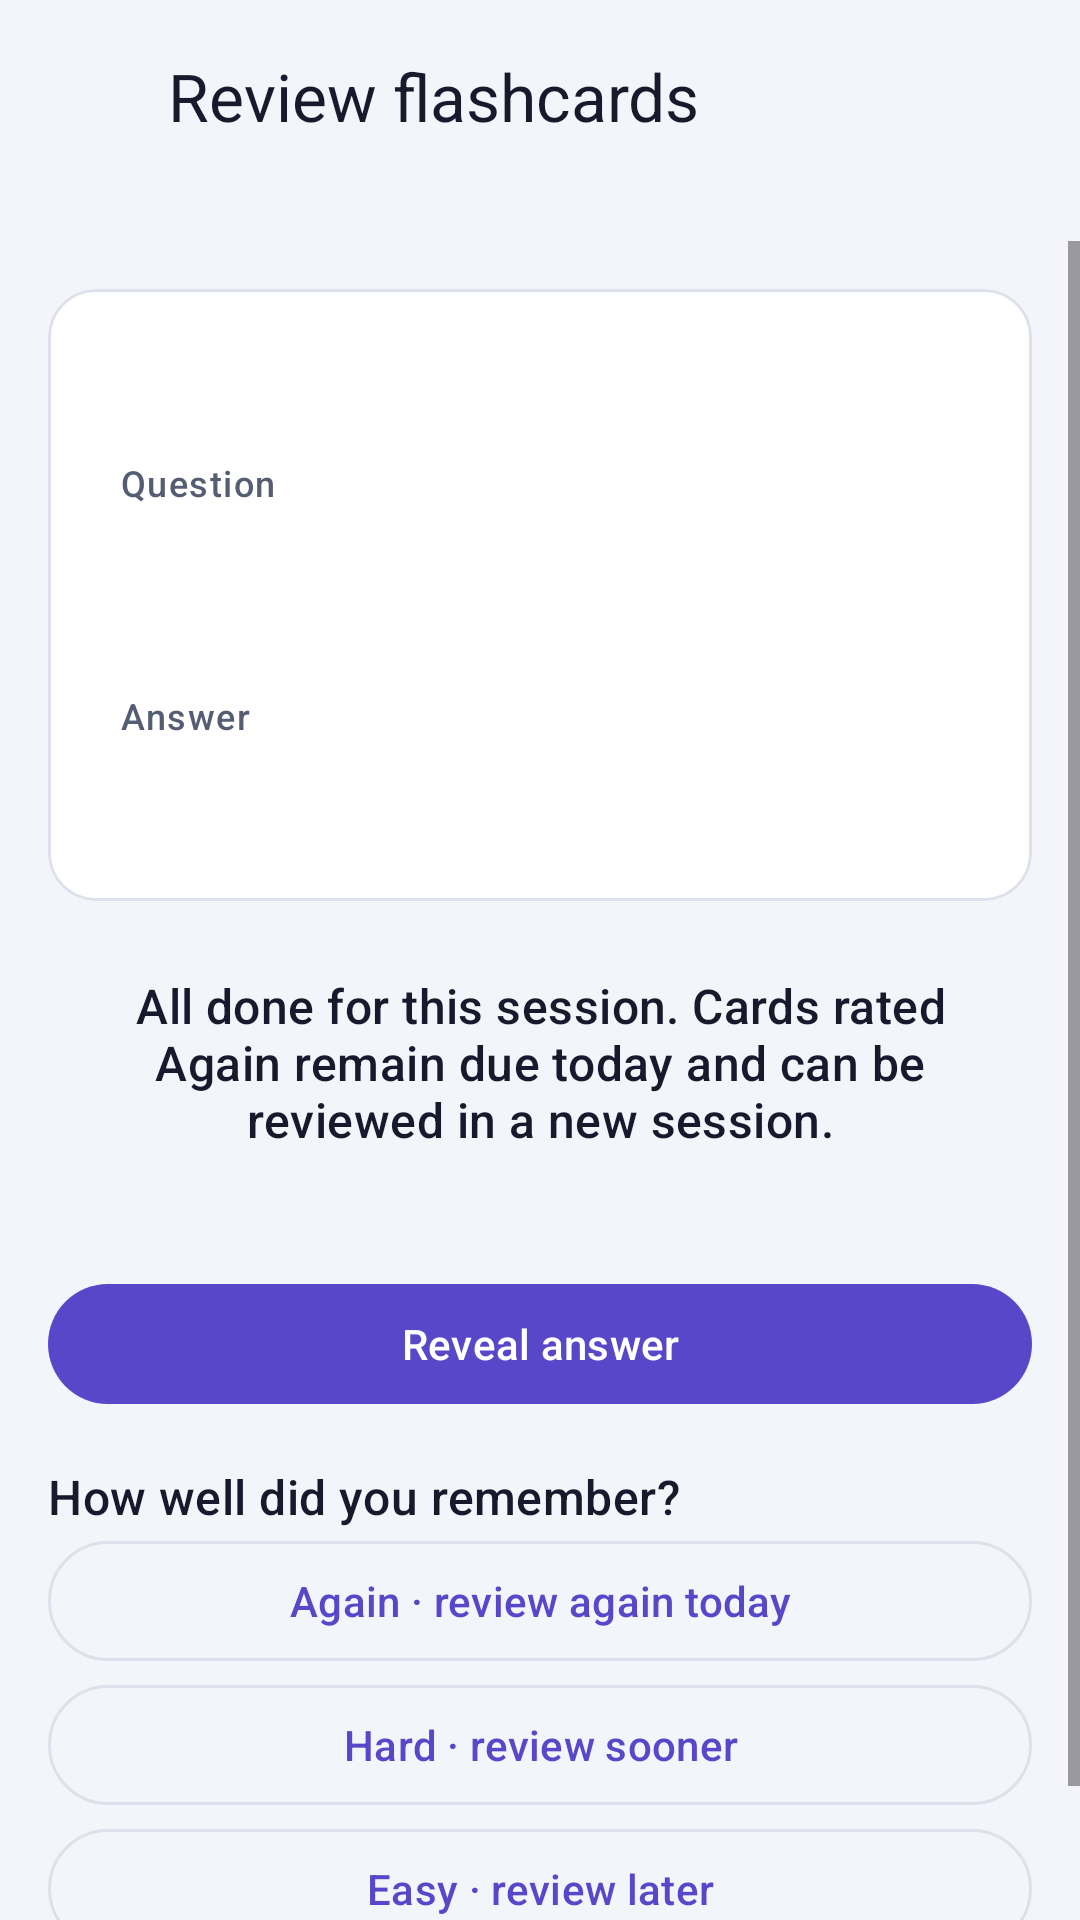

Reconstruct the res/layout file that produces this screen, plus the resources it refers to.
<!-- AndroidManifest.xml: application theme Theme.StudyTrack -->
<!-- res/layout/fragment_flashcard_review.xml -->
<LinearLayout xmlns:android="http://schemas.android.com/apk/res/android" xmlns:app="http://schemas.android.com/apk/res-auto"
    android:layout_width="match_parent" android:layout_height="match_parent" android:orientation="vertical" android:background="@color/background">
    <LinearLayout android:layout_width="match_parent" android:layout_height="wrap_content" android:gravity="center_vertical" android:padding="8dp" android:orientation="horizontal">
        <ImageButton android:id="@+id/backButton" android:layout_width="48dp" android:layout_height="48dp" android:src="@drawable/ic_chevron_left" android:background="?attr/selectableItemBackgroundBorderless" android:contentDescription="@string/cd_back" app:tint="@color/text_primary" />
        <TextView android:layout_width="0dp" android:layout_weight="1" android:layout_height="wrap_content" android:text="@string/flashcards_review_title" android:textAppearance="?attr/textAppearanceTitleLarge" android:textColor="@color/text_primary" />
    </LinearLayout>
    <TextView android:id="@+id/reviewCount" android:layout_width="match_parent" android:layout_height="wrap_content" android:paddingHorizontal="16dp" android:textAppearance="?attr/textAppearanceBodySmall" android:textColor="@color/text_secondary" />
    <ScrollView android:layout_width="match_parent" android:layout_height="0dp" android:layout_weight="1" android:fillViewport="true">
        <LinearLayout android:layout_width="match_parent" android:layout_height="wrap_content" android:padding="16dp" android:orientation="vertical">
            <com.google.android.material.card.MaterialCardView android:id="@+id/reviewCard" android:layout_width="match_parent" android:layout_height="wrap_content" app:cardBackgroundColor="@color/surface_card" app:cardCornerRadius="16dp" app:strokeWidth="1dp" app:strokeColor="@color/divider">
                <LinearLayout android:layout_width="match_parent" android:layout_height="wrap_content" android:minHeight="200dp" android:padding="24dp" android:orientation="vertical">
                    <TextView android:id="@+id/reviewSubject" android:layout_width="match_parent" android:layout_height="wrap_content" android:textAppearance="?attr/textAppearanceLabelMedium" android:textColor="@color/brand_secondary" />
                    <TextView android:layout_width="match_parent" android:layout_height="wrap_content" android:layout_marginTop="16dp" android:text="@string/flashcards_question" android:textAppearance="?attr/textAppearanceLabelMedium" android:textColor="@color/text_secondary" />
                    <TextView android:id="@+id/questionText" android:layout_width="match_parent" android:layout_height="wrap_content" android:layout_marginTop="8dp" android:textAppearance="?attr/textAppearanceTitleLarge" android:textColor="@color/text_primary" />
                    <TextView android:id="@+id/answerLabel" android:layout_width="match_parent" android:layout_height="wrap_content" android:layout_marginTop="24dp" android:text="@string/flashcards_answer" android:textAppearance="?attr/textAppearanceLabelMedium" android:textColor="@color/text_secondary" />
                    <TextView android:id="@+id/answerText" android:layout_width="match_parent" android:layout_height="wrap_content" android:layout_marginTop="8dp" android:textAppearance="?attr/textAppearanceBodyLarge" android:textColor="@color/text_primary" />
                </LinearLayout>
            </com.google.android.material.card.MaterialCardView>
            <TextView android:id="@+id/doneText" android:layout_width="match_parent" android:layout_height="wrap_content" android:padding="24dp" android:gravity="center" android:text="@string/flashcards_done" android:textAppearance="?attr/textAppearanceTitleMedium" android:textColor="@color/text_primary" />
            <com.google.android.material.button.MaterialButton android:id="@+id/revealButton" android:layout_width="match_parent" android:layout_height="wrap_content" android:layout_marginTop="16dp" android:text="@string/flashcards_reveal" />
            <TextView android:id="@+id/ratingLabel" android:layout_width="match_parent" android:layout_height="wrap_content" android:layout_marginTop="16dp" android:text="@string/flashcards_how_well" android:textAppearance="?attr/textAppearanceTitleMedium" android:textColor="@color/text_primary" />
            <LinearLayout android:id="@+id/ratingButtons" android:layout_width="match_parent" android:layout_height="wrap_content" android:orientation="vertical">
                <com.google.android.material.button.MaterialButton android:id="@+id/againButton" style="?attr/materialButtonOutlinedStyle" android:layout_width="match_parent" android:layout_height="wrap_content" android:text="@string/flashcards_again" />
                <com.google.android.material.button.MaterialButton android:id="@+id/hardButton" style="?attr/materialButtonOutlinedStyle" android:layout_width="match_parent" android:layout_height="wrap_content" android:text="@string/flashcards_hard" />
                <com.google.android.material.button.MaterialButton android:id="@+id/easyButton" style="?attr/materialButtonOutlinedStyle" android:layout_width="match_parent" android:layout_height="wrap_content" android:text="@string/flashcards_easy" />
            </LinearLayout>
            <TextView android:id="@+id/errorText" android:layout_width="match_parent" android:layout_height="wrap_content" android:textAppearance="?attr/textAppearanceBodyMedium" android:textColor="@color/overdue_red" android:accessibilityLiveRegion="polite" />
        </LinearLayout>
    </ScrollView>
</LinearLayout>
<!-- resources referenced by this layout -->
<resources>
  <color name="background">#F4F5FA</color>
  <color name="brand_secondary">#6555C8</color>
  <color name="divider">#DEE1EC</color>
  <color name="overdue_red">#DC2626</color>
  <color name="surface_card">#FFFFFF</color>
  <color name="text_primary">#171A2C</color>
  <color name="text_secondary">#555D73</color>
  <string name="cd_back">Back</string>
  <string name="flashcards_again">Again · review again today</string>
  <string name="flashcards_answer">Answer</string>
  <string name="flashcards_done">All done for this session. Cards rated Again remain due today and can be reviewed in a new session.</string>
  <string name="flashcards_easy">Easy · review later</string>
  <string name="flashcards_hard">Hard · review sooner</string>
  <string name="flashcards_how_well">How well did you remember?</string>
  <string name="flashcards_question">Question</string>
  <string name="flashcards_reveal">Reveal answer</string>
  <string name="flashcards_review_title">Review flashcards</string>
  <color name="brand_primary">#5947C9</color>
  <color name="brand_on_primary">#FFFFFF</color>
  <color name="brand_container">#EEEBFA</color>
  <color name="brand_on_container">#403095</color>
  <color name="white">#FFFFFF</color>
  <color name="surface_sunken">#EDEFF7</color>
  <color name="priority_high_container">#FFE4E6</color>
  <color name="priority_high">#E11D48</color>
  <color name="surface_nav">#FFFFFF</color>
  <style name="Widget.StudyTrack.BottomNav" parent="Widget.Material3.BottomNavigationView">
          <item name="android:background">@color/surface_nav</item>
          <item name="itemIconTint">@color/nav_item_tint</item>
          <item name="itemTextColor">@color/nav_item_tint</item>
          <item name="itemActiveIndicatorStyle">@style/Widget.StudyTrack.BottomNav.Indicator</item>
          <item name="labelVisibilityMode">labeled</item>
      </style>
  <style name="Widget.StudyTrack.BottomNav.Indicator">
          <item name="android:color">@color/brand_container</item>
      </style>
</resources>
